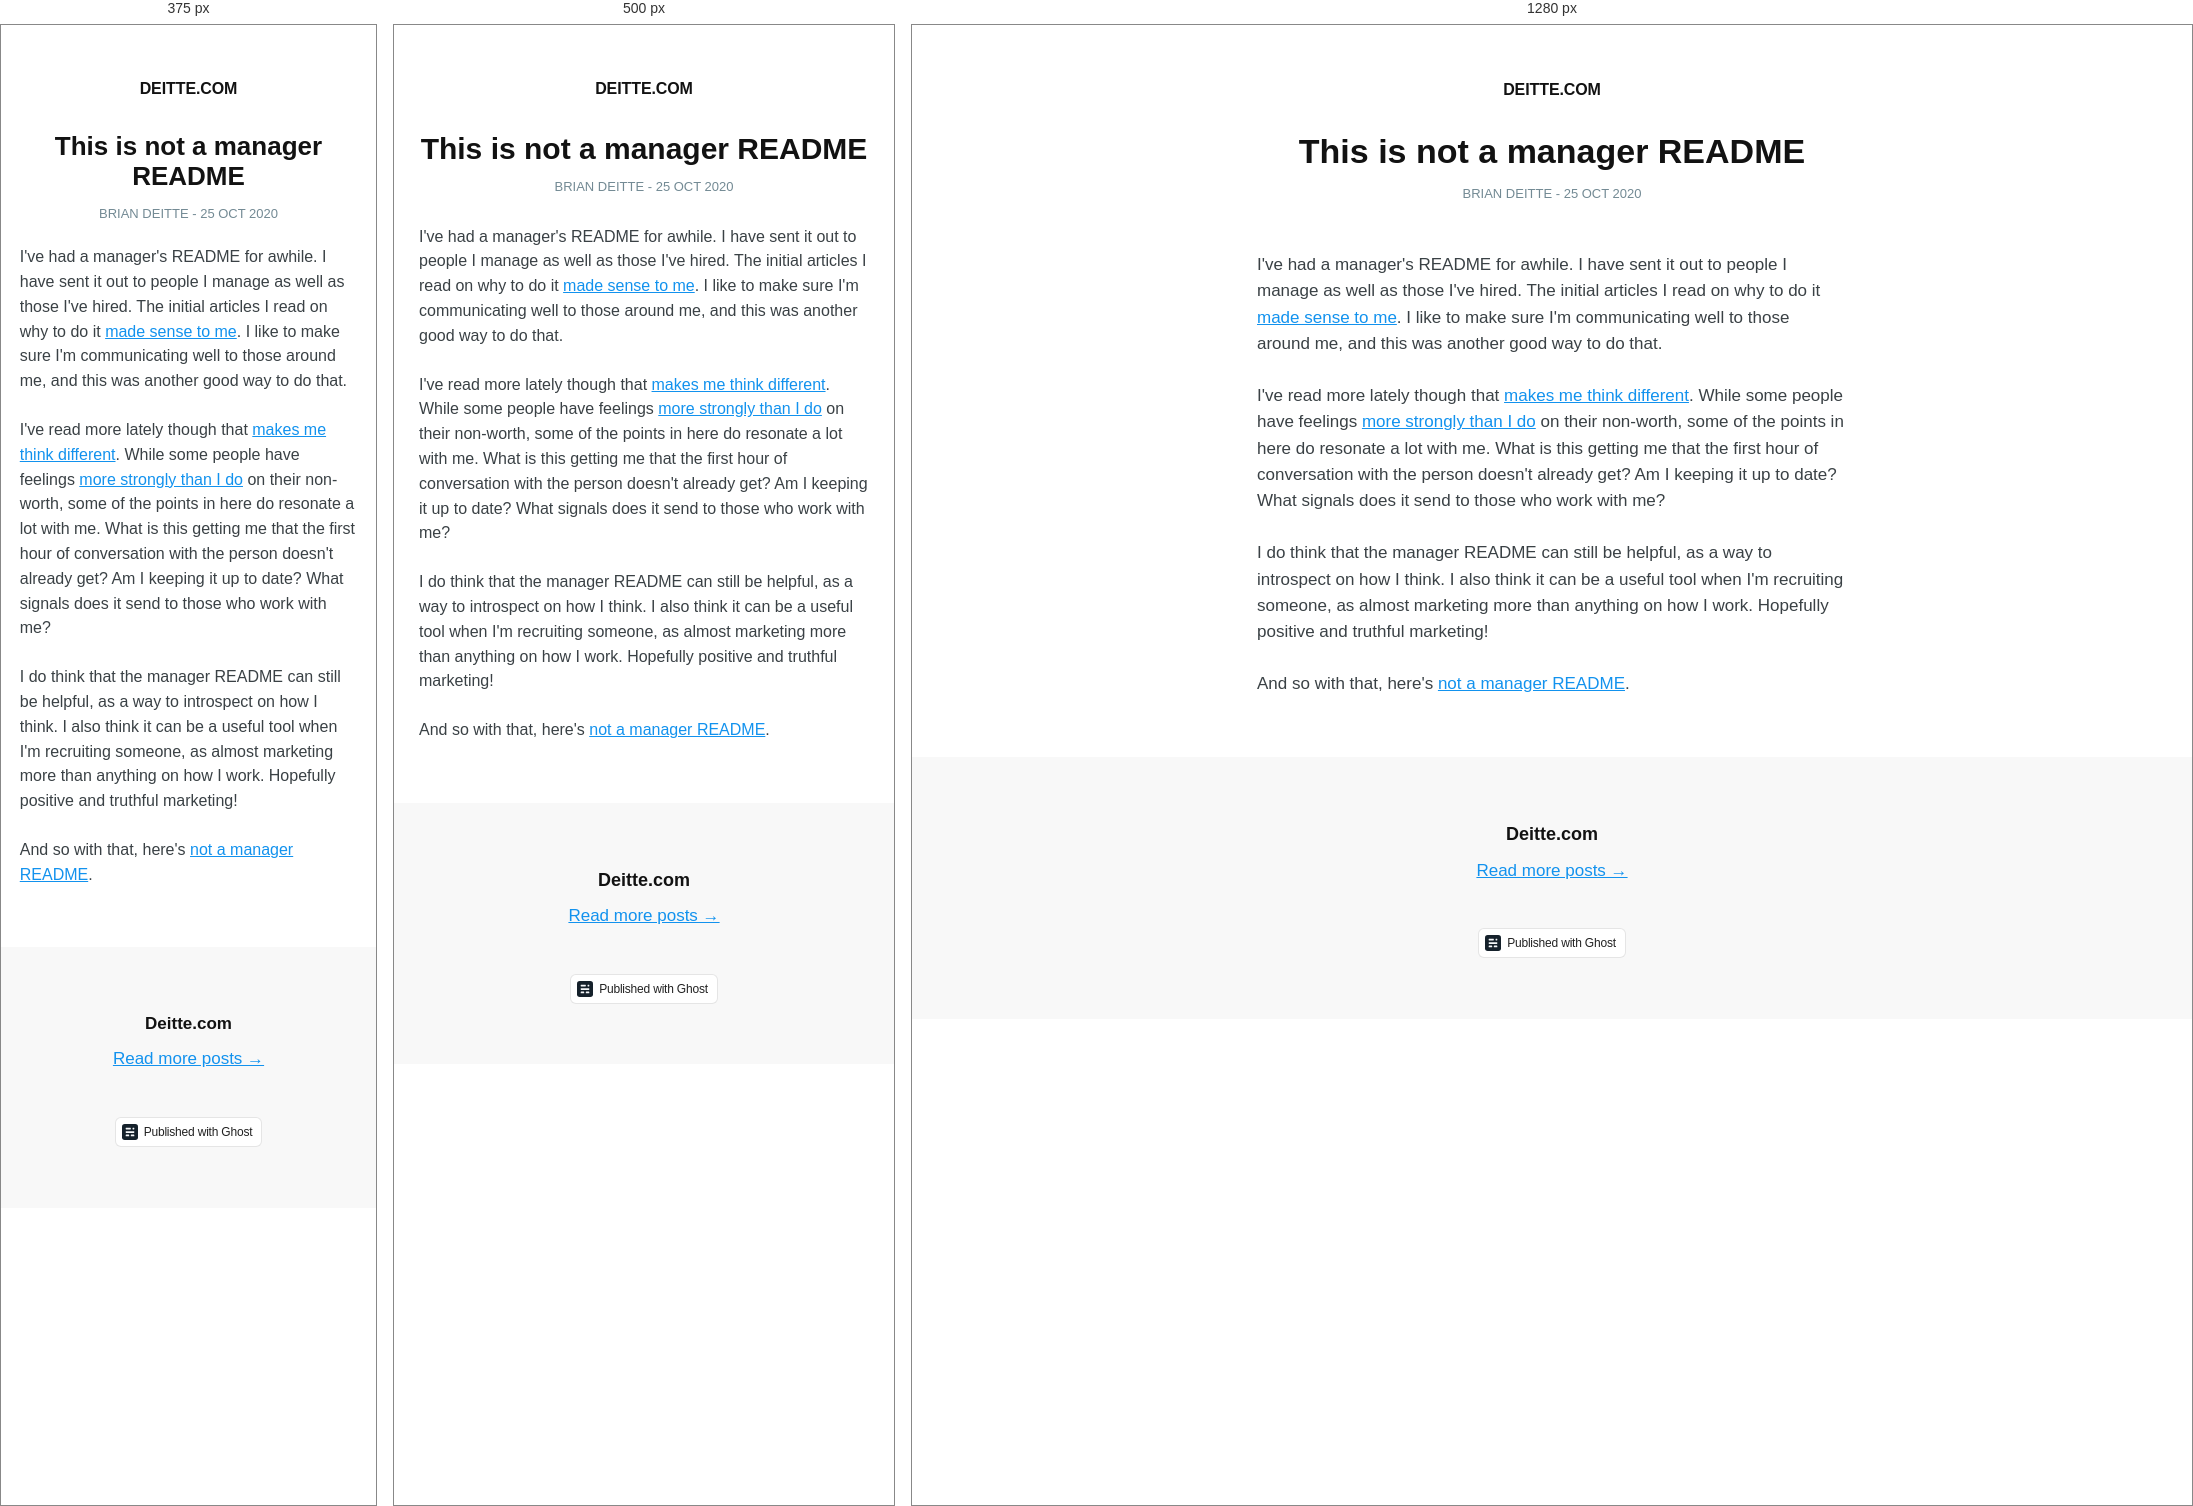
Rendered at 375 px, 500 px and 1280 px, left to right.

<!-- file: index.html -->
<!DOCTYPE html>
<html ⚡>
<head>
    <meta charset="utf-8">
    <meta name="viewport" content="width=device-width,minimum-scale=1,initial-scale=1">

    <title>This is not a manager README</title>

    <link rel="canonical" href="../index.html" />
    <meta name="referrer" content="no-referrer-when-downgrade" />
    
    <meta property="og:site_name" content="Deitte.com" />
    <meta property="og:type" content="article" />
    <meta property="og:title" content="This is not a manager README" />
    <meta property="og:description" content="I&#x27;ve had a manager&#x27;s README for awhile. I have sent it out to people I manage as well as those I&#x27;ve hired. The initial articles I read on why to do it made sense to me. I like to make sure I&#x27;m communicating well to those around me, and this" />
    <meta property="og:url" content="https://deitte.com/not-a-manager-readme/" />
    <meta property="og:image" content="https://deitte.com/content/images/2020/10/MagrittePipe.jpg" />
    <meta property="article:published_time" content="2020-10-25T20:37:58.000Z" />
    <meta property="article:modified_time" content="2020-10-25T20:39:02.000Z" />
    <meta name="twitter:card" content="summary_large_image" />
    <meta name="twitter:title" content="This is not a manager README" />
    <meta name="twitter:description" content="I&#x27;ve had a manager&#x27;s README for awhile. I have sent it out to people I manage as well as those I&#x27;ve hired. The initial articles I read on why to do it made sense to me. I like to make sure I&#x27;m communicating well to those around me, and this" />
    <meta name="twitter:url" content="https://deitte.com/not-a-manager-readme/" />
    <meta name="twitter:image" content="https://deitte.com/content/images/2020/10/MagrittePipe.jpg" />
    <meta name="twitter:label1" content="Written by" />
    <meta name="twitter:data1" content="Brian Deitte" />
    <meta property="og:image:width" content="378" />
    <meta property="og:image:height" content="264" />
    
    <script type="application/ld+json">
{
    "@context": "https://schema.org",
    "@type": "Article",
    "publisher": {
        "@type": "Organization",
        "name": "Deitte.com",
        "url": "https://deitte.com/",
        "logo": {
            "@type": "ImageObject",
            "url": "https://deitte.com/content/images/2020/10/computer-3-10.23.00-PM--4-.png"
        }
    },
    "author": {
        "@type": "Person",
        "name": "Brian Deitte",
        "image": {
            "@type": "ImageObject",
            "url": "//www.gravatar.com/avatar/ac1c7f152ab59ed6b2f8c28eb39153a9?s=250&d=mm&r=x",
            "width": 250,
            "height": 250
        },
        "url": "https://deitte.com/author/brian/",
        "sameAs": []
    },
    "headline": "This is not a manager README",
    "url": "https://deitte.com/not-a-manager-readme/",
    "datePublished": "2020-10-25T20:37:58.000Z",
    "dateModified": "2020-10-25T20:39:02.000Z",
    "image": {
        "@type": "ImageObject",
        "url": "https://deitte.com/content/images/2020/10/MagrittePipe.jpg",
        "width": 378,
        "height": 264
    },
    "description": "I&#x27;ve had a manager&#x27;s README for awhile. I have sent it out to people I manage as\nwell as those I&#x27;ve hired. The initial articles I read on why to do it made\nsense\nto me [https://managerreadme.com/]. I like to make sure I&#x27;m communicating well\nto those around me, and this was another good way to do that.\n\nI&#x27;ve read more lately though that makes me think different\n[https://www.theengineeringmanager.com/growth/why-i-couldnt-write-a-manager-readme/]\n. While some people have feelings more strongly than",
    "mainEntityOfPage": {
        "@type": "WebPage",
        "@id": "https://deitte.com/"
    }
}
    </script>

    <meta name="generator" content="Ghost 3.35" />
    <style amp-custom>
    *,
    *::before,
    *::after {
        box-sizing: border-box;
    }

    html {
        overflow-x: hidden;
        overflow-y: scroll;
        font-size: 62.5%;
        -webkit-tap-highlight-color: rgba(0, 0, 0, 0);
    }

    body {
        min-height: 100vh;
        margin: 0;
        padding: 0;
        color: #3a4145;
        font-family: -apple-system,BlinkMacSystemFont,Segoe UI,Roboto,Oxygen,Ubuntu,Cantarell,Open Sans,Helvetica Neue,sans-serif;
        font-size: 1.7rem;
        line-height: 1.55em;
        font-weight: 400;
        font-style: normal;
        background: #fff;
        scroll-behavior: smooth;
        overflow-x: hidden;
        -webkit-font-smoothing: antialiased;
        -moz-osx-font-smoothing: grayscale;
    }

    p,
    ul,
    ol,
    li,
    dl,
    dd,
    hr,
    pre,
    form,
    table,
    video,
    figure,
    figcaption,
    blockquote {
        margin: 0;
        padding: 0;
    }

    ul[class],
    ol[class] {
        padding: 0;
        list-style: none;
    }

    img {
        display: block;
        max-width: 100%;
    }

    input,
    button,
    select,
    textarea {
        font: inherit;
        -webkit-appearance: none;
    }

    fieldset {
        margin: 0;
        padding: 0;
        border: 0;
    }

    label {
        display: block;
        font-size: 0.9em;
        font-weight: 700;
    }

    hr {
        position: relative;
        display: block;
        width: 100%;
        height: 1px;
        border: 0;
        border-top: 1px solid currentcolor;
        opacity: 0.1;
    }

    ::selection {
        text-shadow: none;
        background: #cbeafb;
    }

    mark {
        background-color: #fdffb6;
    }

    small {
        font-size: 80%;
    }

    sub,
    sup {
        position: relative;
        font-size: 75%;
        line-height: 0;
        vertical-align: baseline;
    }
    sup {
        top: -0.5em;
    }
    sub {
        bottom: -0.25em;
    }

    ul li + li {
        margin-top: 0.6em;
    }

    a {
        color: #1292EE;
        text-decoration-skip-ink: auto;
    }

    h1,
    h2,
    h3,
    h4,
    h5,
    h6 {
        margin: 0;
        font-weight: 700;
        color: #121212;
        line-height: 1.4em;
    }

    h1 {
        font-size: 3.4rem;
        line-height: 1.1em;
    }

    h2 {
        font-size: 2.4rem;
        line-height: 1.2em;
    }

    h3 {
        font-size: 1.8rem;
    }

    h4 {
        font-size: 1.7rem;
    }

    h5 {
        font-size: 1.6rem;
    }

    h6 {
        font-size: 1.6rem;
    }

    amp-img {
        height: 100%;
        width: 100%;
        max-width: 100%;
        max-height: 100%;
    }

    amp-img img {
        object-fit: cover;
    }

    .page-header {
        padding: 50px 5vmin 30px;
        text-align: center;
        font-size: 2rem;
        text-transform: uppercase;
        letter-spacing: 0.5px;
    }

    .page-header a {
        color: #121212;
        font-weight: 700;
        text-decoration: none;
        font-size: 1.6rem;
        letter-spacing: -0.1px;
    }

    .post {
        max-width: 680px;
        margin: 0 auto;
    }

    .post-header {
        margin: 0 5vmin 5vmin;
        text-align: center;
    }

    .post-meta {
        margin: 1rem 0 0 0;
        text-transform: uppercase;
        color: #738a94;
        font-weight: 500;
        font-size: 1.3rem;
    }

    .post-image {
        margin: 0 0 5vmin;
    }

    .post-image img {
        display: block;
        width: 100%;
        height: auto;
    }

    .post-content {
        padding: 0 5vmin;
    }

    .post-content > * + * {
        margin-top: 1.5em;
    }

    .post-content [id]:not(:first-child) {
        margin: 2em 0 0;
    }

    .post-content > [id] + * {
        margin-top: 1rem;
    }

    .post-content [id] + .kg-card,
    .post-content blockquote + .kg-card {
        margin-top: 40px;
    }

    .post-content > ul,
    .post-content > ol,
    .post-content > dl {
        padding-left: 1.9em;
    }

    .post-content hr {
        margin-top: 40px;
    }

    .post .post-content hr + * {
        margin-top: 40px;
    }

    .post-content amp-img {
        background-color: #f8f8f8;
    }

    .post-content blockquote {
        position: relative;
        font-style: italic;
    }

    .post-content blockquote::before {
        content: "";
        position: absolute;
        left: -1.5em;
        top: 0;
        bottom: 0;
        width: 0.3rem;
        background: #000;
    }

    .post-content :not(.kg-card):not([id]) + .kg-card {
        margin-top: 40px;
    }

    .post-content .kg-card + :not(.kg-card) {
        margin-top: 40px;
    }

    .kg-card figcaption {
        padding: 1.5rem 1.5rem 0;
        text-align: center;
        font-weight: 500;
        font-size: 1.3rem;
        line-height: 1.4em;
        opacity: 0.6;
    }

    .kg-card figcaption strong {
        color: rgba(0,0,0,0.8);
    }

    .post-content :not(pre) code {
        vertical-align: middle;
        padding: 0.15em 0.4em 0.15em;
        border: #e1eaef 1px solid;
        font-weight: 400;
        font-size: 0.9em;
        line-height: 1em;
        color: #dc0050;
        background: #f0f6f9;
        border-radius: 0.25em;
    }

    .post-content > pre {
        overflow: scroll;
        padding: 16px 20px;
        color: #fff;
        background: #1F2428;
        border-radius: 5px;
        box-shadow: 0 2px 6px -2px rgba(0,0,0,.1), 0 0 1px rgba(0,0,0,.4);
    }

    .kg-embed-card {
        display: flex;
        flex-direction: column;
        align-items: center;
        width: 100%;
    }

    .kg-image-card img {
        margin: auto;
    }

    .kg-gallery-card + .kg-gallery-card {
        margin-top: 0.75em;
    }

    .kg-gallery-container {
        position: relative;
    }

    .kg-gallery-row {
        display: flex;
        flex-direction: row;
        justify-content: center;
    }

    .kg-gallery-image {
        width: 100%;
        height: 100%;
    }

    .kg-gallery-row:not(:first-of-type) {
        margin: 0.75em 0 0 0;
    }

    .kg-gallery-image:not(:first-of-type) {
        margin: 0 0 0 0.75em;
    }

    .kg-bookmark-card,
    .kg-bookmark-publisher {
        position: relative;
    }

    .kg-bookmark-container,
    .kg-bookmark-container:hover {
        display: flex;
        flex-wrap: wrap;
        flex-direction: row-reverse;
        color: currentColor;
        background: rgba(255,255,255,0.6);
        font-family: -apple-system,BlinkMacSystemFont,Segoe UI,Roboto,Oxygen,Ubuntu,Cantarell,Open Sans,Helvetica Neue,sans-serif;
        text-decoration: none;
        border-radius: 5px;
        box-shadow: 0 2px 6px -2px rgba(0, 0, 0, 0.1), 0 0 1px rgba(0, 0, 0, 0.4);
        overflow: hidden;
    }

    .kg-bookmark-content {
        flex-basis: 0;
        flex-grow: 999;
        padding: 20px;
        order: 1;
    }

    .kg-bookmark-title {
        font-weight: 600;
        font-size: 1.5rem;
        line-height: 1.3em;
    }

    .kg-bookmark-description {
        display: -webkit-box;
        max-height: 45px;
        margin: 0.5em 0 0 0;
        font-size: 1.4rem;
        line-height: 1.55em;
        overflow: hidden;
        opacity: 0.8;
        -webkit-line-clamp: 2;
        -webkit-box-orient: vertical;
    }

    .kg-bookmark-metadata {
        margin-top: 20px;
    }

    .kg-bookmark-metadata {
        display: flex;
        align-items: center;
        font-weight: 500;
        font-size: 1.3rem;
        line-height: 1.3em;
        white-space: nowrap;
        overflow: hidden;
        text-overflow: ellipsis;
    }

    .kg-bookmark-description {
        display: -webkit-box;
        -webkit-box-orient: vertical;
        -webkit-line-clamp: 2;
        overflow: hidden;
    }

    .kg-bookmark-metadata amp-img {
        width: 18px;
        height: 18px;
        max-width: 18px;
        max-height: 18px;
        margin-right: 10px;
    }

    .kg-bookmark-thumbnail {
        display: flex;
        flex-basis: 20rem;
        flex-grow: 1;
        justify-content: flex-end;
    }

    .kg-bookmark-thumbnail amp-img {
        max-height: 200px;
    }

    .kg-bookmark-author {
        white-space: nowrap;
        text-overflow: ellipsis;
        overflow: hidden;
    }

    .kg-bookmark-publisher::before {
        content: "•";
        margin: 0 .5em;
    }

    .kg-width-full.kg-card-hascaption {
        display: grid;
        grid-template-columns: inherit;
    }

    .post-content table {
        border-collapse: collapse;
        width: 100%;
    }

    .post-content th {
        padding: 0.5em 0.8em;
        text-align: left;
        font-size: .75em;
        text-transform: uppercase;
    }

    .post-content td {
        padding: 0.4em 0.7em;
    }

    .post-content tbody tr:nth-child(2n + 1) {
        background-color: rgba(0,0,0,0.1);
        padding: 1px;
    }

    .post-content tbody tr:nth-child(2n + 2) td:last-child {
        box-shadow:
            inset 1px 0 rgba(0,0,0,0.1),
            inset -1px 0 rgba(0,0,0,0.1);
    }

    .post-content tbody tr:nth-child(2n + 2) td {
        box-shadow: inset 1px 0 rgba(0,0,0,0.1);
    }

    .post-content tbody tr:last-child {
        border-bottom: 1px solid rgba(0,0,0,.1);
    }

    .page-footer {
        padding: 60px 5vmin;
        margin: 60px auto 0;
        text-align: center;
        background-color: #f8f8f8;
    }

    .page-footer h3 {
        margin: 0.5rem 0 0 0;
    }

    .page-footer p {
        max-width: 500px;
        margin: 1rem auto 1.5rem;
        font-size: 1.7rem;
        line-height: 1.5em;
        color: rgba(0,0,0,0.6)
    }

    .powered {
        display: inline-flex;
        align-items: center;
        margin: 30px 0 0;
        padding: 6px 9px 6px 6px;
        border: rgba(0,0,0,0.1) 1px solid;
        font-size: 12px;
        line-height: 12px;
        letter-spacing: -0.2px;
        font-family: -apple-system, BlinkMacSystemFont, "Segoe UI", "Roboto", "Oxygen", "Ubuntu", "Cantarell", "Fira Sans", "Droid Sans", "Helvetica Neue", sans-serif;
        font-weight: 500;
        color: #222;
        text-decoration: none;
        background: #fff;
        border-radius: 6px;
    }

    .powered svg {
        height: 16px;
        width: 16px;
        margin: 0 6px 0 0;
    }

    @media (max-width: 600px) {
        body {
            font-size: 1.6rem;
        }
        h1 {
            font-size: 3rem;
        }

        h2 {
            font-size: 2.2rem;
        }
    }

    @media (max-width: 400px) {
        h1 {
            font-size: 2.6rem;
            line-height: 1.15em;
        }
        h2 {
            font-size: 2rem;
            line-height: 1.2em;
        }
        h3 {
            font-size: 1.7rem;
        }
    }
    </style>

    <style amp-boilerplate>body{-webkit-animation:-amp-start 8s steps(1,end) 0s 1 normal both;-moz-animation:-amp-start 8s steps(1,end) 0s 1 normal both;-ms-animation:-amp-start 8s steps(1,end) 0s 1 normal both;animation:-amp-start 8s steps(1,end) 0s 1 normal both}@-webkit-keyframes -amp-start{from{visibility:hidden}to{visibility:visible}}@-moz-keyframes -amp-start{from{visibility:hidden}to{visibility:visible}}@-ms-keyframes -amp-start{from{visibility:hidden}to{visibility:visible}}@-o-keyframes -amp-start{from{visibility:hidden}to{visibility:visible}}@keyframes -amp-start{from{visibility:hidden}to{visibility:visible}}</style><noscript><style amp-boilerplate>body{-webkit-animation:none;-moz-animation:none;-ms-animation:none;animation:none}</style></noscript>
    <script async src="https://cdn.ampproject.org/v0.js"></script>

    

</head>

<body class="amp-template">
    <header class="page-header">
        <a href="../../index.html">
                Deitte.com
        </a>
    </header>

    <main class="content" role="main">
        <article class="post">

            <header class="post-header">
                <h1 class="post-title">This is not a manager README</h1>
                <section class="post-meta">
                    Brian Deitte -
                    <time class="post-date" datetime="2020-10-25">25 Oct 2020</time>
                </section>
            </header>
            <figure class="post-image">
                <amp-img src="https://deitte.com/content/images/2020/10/MagrittePipe.jpg" width="600" height="340" layout="responsive"></amp-img>
            </figure>
            <section class="post-content">

                <p>I've had a manager's README for awhile. I have sent it out to people I manage as well as those I've hired. The initial articles I read on why to do it <a href="https://managerreadme.com/">made sense to me</a>. I like to make sure I'm communicating well to those around me, and this was another good way to do that.</p><p>I've read more lately though that <a href="https://www.theengineeringmanager.com/growth/why-i-couldnt-write-a-manager-readme/">makes me think different</a>. While some people have feelings <a href="https://medium.com/@skamille/i-hate-manager-readmes-20a0dd9a70d0">more strongly than I do</a> on their non-worth, some of the points in here do resonate a lot with me. What is this getting me that the first hour of conversation with the person doesn't already get? Am I keeping it up to date? What signals does it send to those who work with me?</p><p>I do think that the manager README can still be helpful, as a way to introspect on how I think. I also think it can be a useful tool when I'm recruiting someone, as almost marketing more than anything on how I work. Hopefully positive and truthful marketing!</p><p>And so with that, here's <a href="https://github.com/bdeitte/manager-readme/blob/master/README.md">not a manager README</a>.</p>

            </section>

        </article>
    </main>
    <footer class="page-footer">
        <h3>Deitte.com</h3>
        <p><a href="../../index.html">Read more posts →</a></p>
        <a class="powered" href="https://ghost.org" target="_blank" rel="noopener"><svg xmlns="http://www.w3.org/2000/svg" viewBox="0 0 156 156"><g fill="none" fill-rule="evenodd"><rect fill="#15212B" width="156" height="156" rx="27"/><g transform="translate(36 36)" fill="#F6F8FA"><path d="M0 71.007A4.004 4.004 0 014 67h26a4 4 0 014 4.007v8.986A4.004 4.004 0 0130 84H4a4 4 0 01-4-4.007v-8.986zM50 71.007A4.004 4.004 0 0154 67h26a4 4 0 014 4.007v8.986A4.004 4.004 0 0180 84H54a4 4 0 01-4-4.007v-8.986z"/><rect y="34" width="84" height="17" rx="4"/><path d="M0 4.007A4.007 4.007 0 014.007 0h41.986A4.003 4.003 0 0150 4.007v8.986A4.007 4.007 0 0145.993 17H4.007A4.003 4.003 0 010 12.993V4.007z"/><rect x="67" width="17" height="17" rx="4"/></g></g></svg> Published with Ghost</a>
    </footer>
    
</body>
</html>